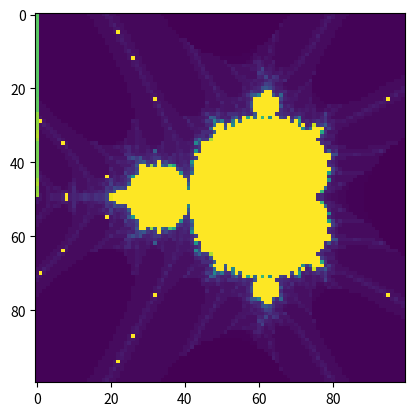

This chart was generated by the following Python code:
import numpy as np
import matplotlib.pyplot as plt

def mandelbrot_set(x_min = -2, x_max = 1, y_min = -1.5, y_max = 1.5, n = 1000, k= 100):
    
    y, x = np.mgrid[x_min:x_max:complex(0, n), y_min:y_max:complex(0, n)]#.astype(np.float128)
    c = (x-0.5)+(y+0.5)* 1j
    divergence_matrix = np.zeros((np.shape(c)))+k
    zn = 0
    for i in range(k):
        zn = (zn**2) + c
        for m in range(n):
            for l in range(n):
                if(np.abs(zn[m,l] > 2)):

                    divergence_matrix[m,l] -= 1
                    zn[m,l] = 2
         
    return divergence_matrix

n = 100
k = 100

divergence_matrix = mandelbrot_set(n=n, k=k)
plt.imshow(divergence_matrix) #, cmap='terrain'
plt.show()